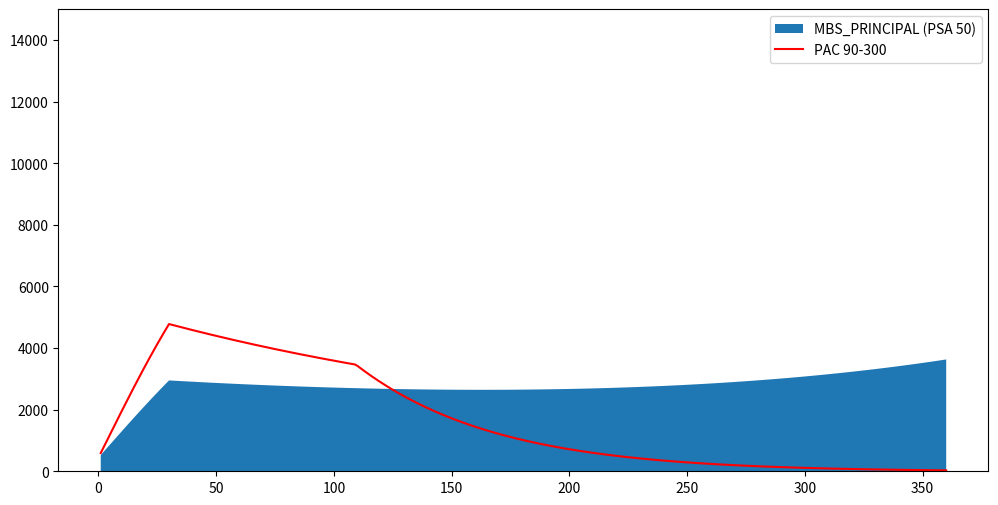
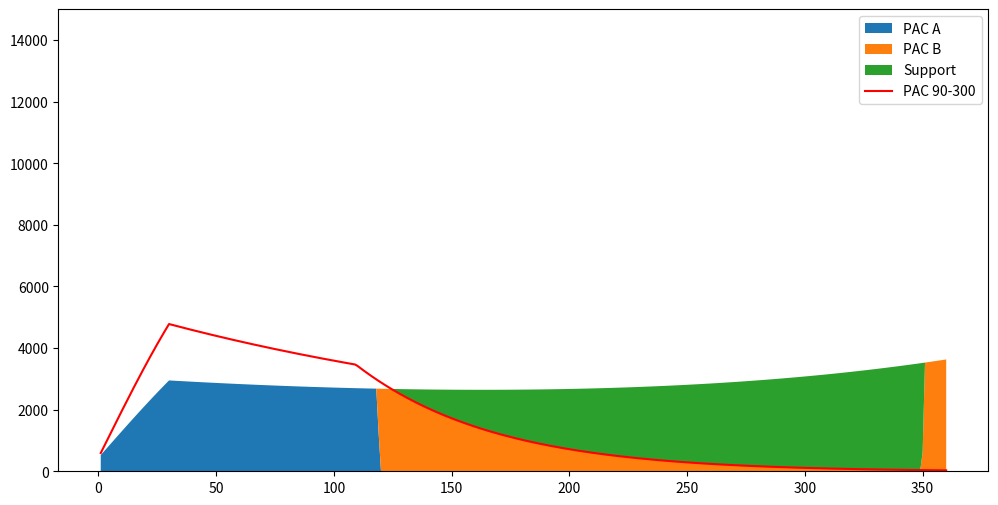

Python code for these plots, in order:
import pandas as pd
import numpy as np
import matplotlib.pyplot as plt


def mortgage_schedule(pool_amount, term_years, interest_rate, prepayment_speed, pmt_per_year=12):
    # Calculate installment payments and outstanding balances
    term_months = term_years * pmt_per_year
    monthly_interest_rate = interest_rate / pmt_per_year
    schedule = []
    outstanding_balance = pool_amount
    for month in range(1, term_months + 1):
        cpr = min(month * 2, 60) / 1000 * prepayment_speed
        smm = 1 - (1 - cpr) ** (1 / pmt_per_year)
        remaining_month = (term_months + 1 - month)
        payment = (outstanding_balance * monthly_interest_rate * ((1 + monthly_interest_rate) ** remaining_month)) / (
                    (1 + monthly_interest_rate) ** remaining_month - 1)
        interest = outstanding_balance * monthly_interest_rate
        principal_scheduled = payment - interest
        prepayment = (outstanding_balance - principal_scheduled) * smm
        principal_total = principal_scheduled + prepayment
        outstanding_balance = outstanding_balance - principal_scheduled - prepayment
        schedule.append(
            (month, cpr, smm, payment, interest, principal_scheduled, prepayment, principal_total, outstanding_balance))

        # Stop calculation if outstanding balance becomes negative (fully paid)
        if outstanding_balance <= 0:
            break

    df_schedule = pd.DataFrame(schedule, columns=["MONTH", 'CPR', 'SMM', "PAYMENT", "INTEREST", "PRINCIPAL_SCHEDULED",
                                                  "PREPAYMENT", "PRINCIPAL_TOTAL", "OB"])
    return df_schedule

########################################################################################################################
# PAC 구조
df_pool = mortgage_schedule(pool_amount=1000000, term_years=30, interest_rate=0.10, prepayment_speed=0.5, pmt_per_year=12)
df_psa_low = mortgage_schedule(pool_amount=1000000, term_years=30, interest_rate=0.10, prepayment_speed=0.9, pmt_per_year=12)
df_psa_high = mortgage_schedule(pool_amount=1000000, term_years=30, interest_rate=0.10, prepayment_speed=3.0, pmt_per_year=12)

# Calculate installment payments and outstanding balances
tranche_a_amount = 300000
tranche_b_amount = 200000
tranche_s_amount = 1000000 - tranche_a_amount - tranche_b_amount
pmt_per_year = 12

tranche_term = len(df_pool["MONTH"])

tranche_schedule = []
a_olb = tranche_a_amount
b_olb = tranche_b_amount
s_olb = tranche_s_amount

for month in range(1, tranche_term + 1):
    # MBS Cashflow
    mbs_principal = df_pool["PRINCIPAL_TOTAL"][month-1]

    # PAC Band
    pac_band = min(df_psa_low["PRINCIPAL_TOTAL"][month-1], df_psa_high["PRINCIPAL_TOTAL"][month-1])

    # Tranche A
    a_olb_beg = a_olb  # Tranche A Outstanding Loan Balance (Beginning)
    if mbs_principal - pac_band <= s_olb:
        a_principal = min(min(mbs_principal, pac_band), a_olb)
    else:
        a_principal = min(mbs_principal - s_olb, a_olb)
    a_olb = a_olb - a_principal
    a_olb_end = a_olb  # Tranche A Outstanding Loan Balance (Ending)

    # Tranche B
    b_olb_beg = b_olb  # Tranche B Outstanding Loan Balance (Beginning)
    if mbs_principal - pac_band <= s_olb:
        b_principal = min(min(mbs_principal, pac_band) - a_principal, b_olb)
    else:
        b_principal = min(mbs_principal - a_principal - s_olb, b_olb)

    b_olb = b_olb - b_principal
    b_olb_end = b_olb  # Tranche B Outstanding Loan Balance (Ending)

    # Tranche S
    s_olb_beg = s_olb  # Tranche S Outstanding Loan Balance (Beginning)
    s_payment = min(mbs_principal - a_principal - b_principal, s_olb)
    s_principal = min(s_payment, s_olb)
    # s_principal = min(mbs_principal + z_interest - a_principal - b_principal, s_olb)
    s_olb = s_olb - s_principal
    s_olb_end = s_olb  # Tranche S Outstanding Loan Balance (Ending)

    tranche_schedule.append(
        (month, mbs_principal,pac_band, a_olb_beg, a_principal, a_olb_end,
         b_olb_beg, b_principal, b_olb_end,
         s_olb_beg, s_payment, s_principal, s_olb_end))


df_pac = pd.DataFrame(tranche_schedule, columns=[
    "MONTH", "MBS_PRINCIPAL", "PAC_BAND",
    "A_OLB(beg)", "A_PRINCIPAL", "A_OLB(end)",
    "B_OLB(beg)", "B_PRINCIPAL", "B_OLB(end)",
    "S_OLB(beg)", "S_PAYMENT", "S_PRINCIPAL", "S_OLB(end)"])


df_pac["MBS_PRINCIPAL"][42] - df_pac["PAC_BAND"][42]
df_pac["S_OLB(beg)"][42]

########################################################################################################################
x = df_pac["MONTH"]
y1 = df_pac["MBS_PRINCIPAL"]

fig, ax = plt.subplots()
fig.set_size_inches(3600/300, 1800/300)  # 그래프 크기 지정, DPI=300

ax.stackplot(x, y1, labels=["MBS_PRINCIPAL (PSA 50)"])
ax.plot(x, df_pac["PAC_BAND"], color='r', label="PAC 90-300")
ax.legend(loc='upper right')
plt.ylim(0, 15000)
plt.show()
plt.savefig("./pac90-300_psa50_mbs.png")



x = df_pac["MONTH"]
y1 = df_pac["A_PRINCIPAL"]
y2 = df_pac["B_PRINCIPAL"]
y3 = df_pac["S_PRINCIPAL"]

fig, ax = plt.subplots()
fig.set_size_inches(3600/300, 1800/300)  # 그래프 크기 지정, DPI=300

ax.stackplot(x, y1, y2, y3, labels=["PAC A", "PAC B", "Support"])
ax.plot(x, df_pac["PAC_BAND"], color='r', label="PAC 90-300")
ax.legend(loc='upper right')
plt.ylim(0, 15000)
plt.show()
plt.savefig("./pac90-300_psa50_tranche.png")
